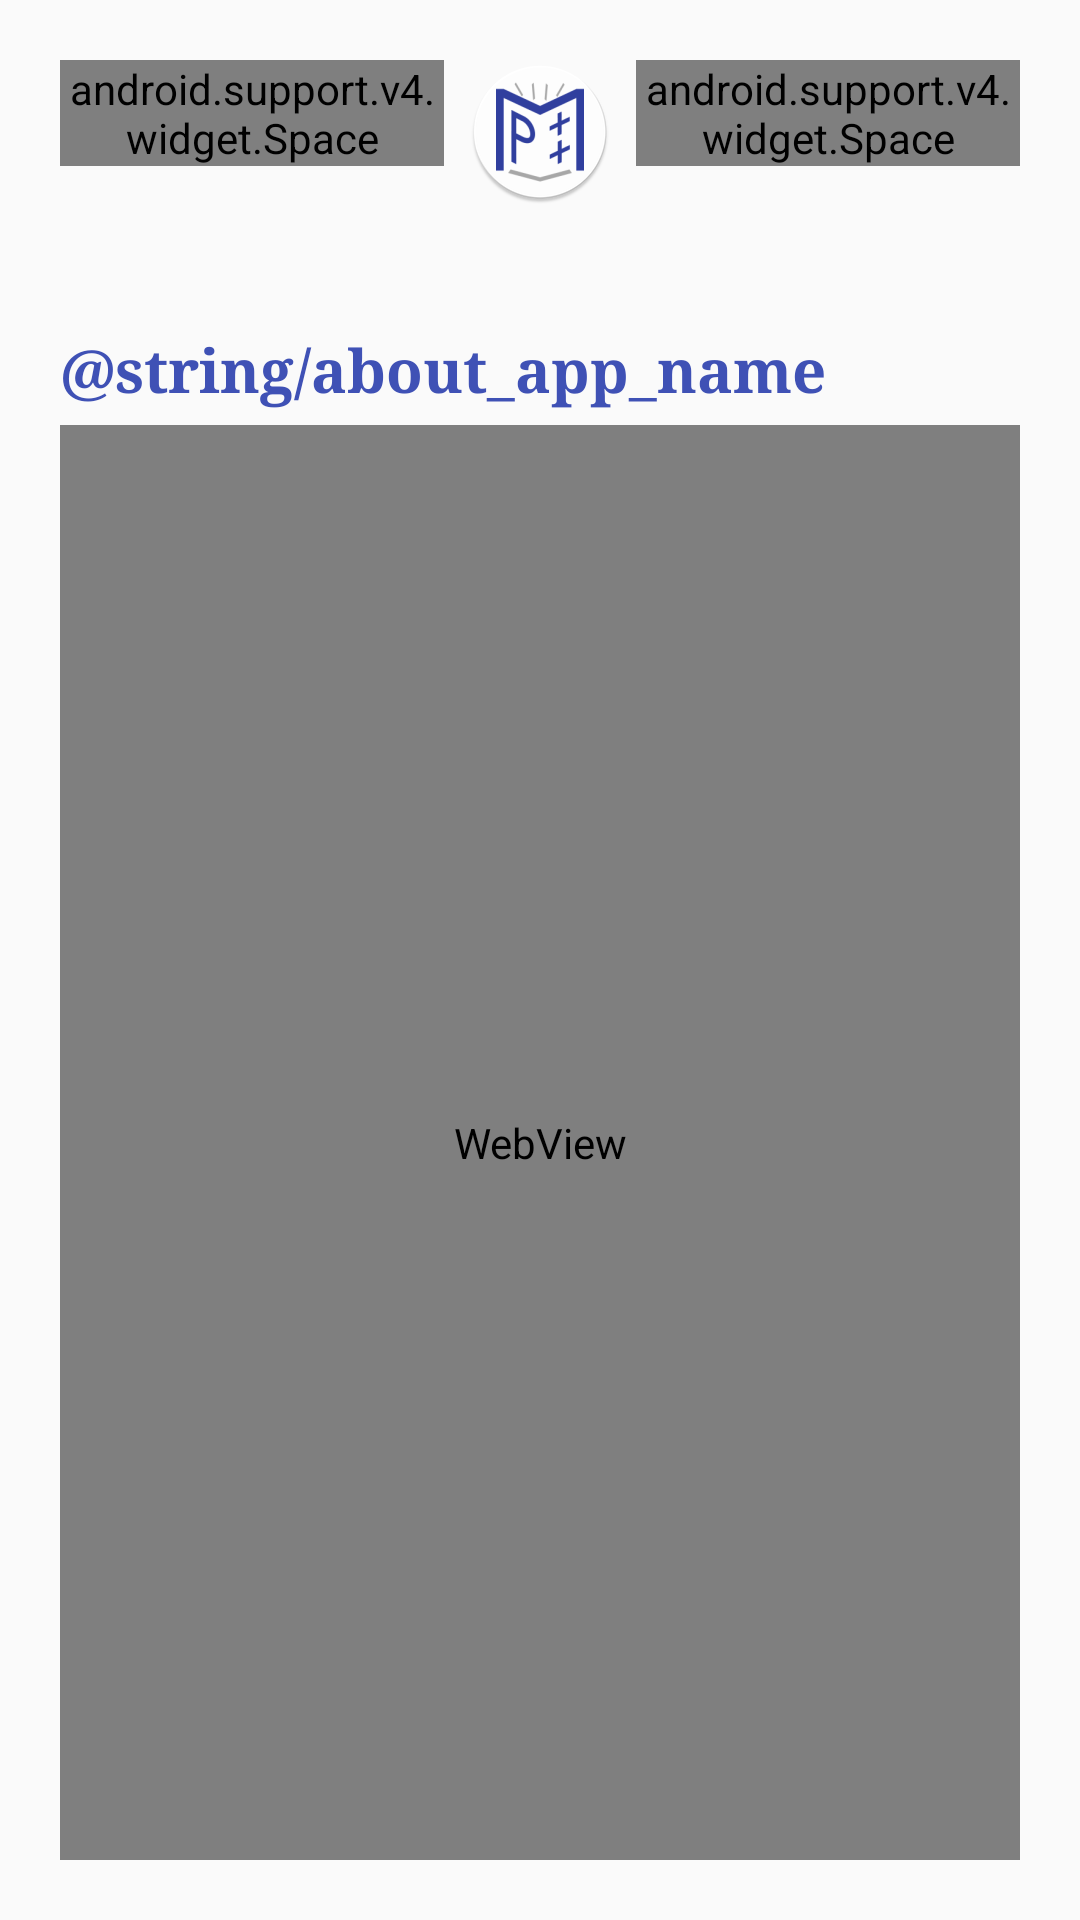

Here is an Android app screen rendered from its layout file. Give the layout XML and the strings, colors and styles it references.
<!-- AndroidManifest.xml: application theme AppTheme -->
<!-- res/layout/about.xml -->
<?xml version="1.0" encoding="utf-8"?>
<android.support.constraint.ConstraintLayout xmlns:android="http://schemas.android.com/apk/res/android"
    xmlns:app="http://schemas.android.com/apk/res-auto"
    xmlns:tools="http://schemas.android.com/tools"
    android:id="@+id/aboutPanel"
    android:layout_width="match_parent"
    android:layout_height="match_parent"
    android:background="@color/defaultBackground"
    android:padding="20dp">

    <android.support.v4.widget.Space
        android:id="@+id/spaceleft"
        android:layout_width="0dp"
        android:layout_height="wrap_content"
        app:layout_constraintStart_toStartOf="@id/aboutPanel"
        app:layout_constraintWidth_default="percent"
        app:layout_constraintWidth_percent="0.4" />

    <ImageView
        android:id="@+id/iAppIcon"
        android:layout_width="0dp"
        android:layout_height="wrap_content"
        android:scaleType="fitCenter"
        android:src="@mipmap/ic_launcher_round"
        app:layout_constraintEnd_toStartOf="@id/spaceright"
        app:layout_constraintStart_toEndOf="@id/spaceleft"
        app:layout_constraintWidth_default="percent"
        app:layout_constraintWidth_max="100dp"
        app:layout_constraintWidth_percent="0.2"
        tools:ignore="ContentDescription" />

    <android.support.v4.widget.Space
        android:id="@+id/spaceright"
        android:layout_width="0dp"
        android:layout_height="wrap_content"
        app:layout_constraintEnd_toEndOf="@id/aboutPanel"
        app:layout_constraintWidth_default="percent"
        app:layout_constraintWidth_percent="0.4" />

    <TextView
        android:id="@+id/tVersion"
        android:layout_width="match_parent"
        android:layout_height="wrap_content"
        android:textColor="@color/black"
        android:textSize="16sp"
        android:textStyle="bold"
        app:layout_constraintTop_toBottomOf="@+id/iAppIcon" />

    <TextView
        android:id="@+id/tAboutTitle"
        android:layout_width="wrap_content"
        android:layout_height="wrap_content"
        android:layout_marginTop="20dp"
        android:fontFamily="serif"
        android:text="@string/about_app_name"
        android:textColor="@color/colorPrimary"
        android:textSize="20sp"
        android:textStyle="bold"
        app:layout_constraintTop_toBottomOf="@+id/tVersion" />

    <WebView
        android:id="@+id/tAboutText"
        android:layout_width="match_parent"
        android:layout_height="0dp"
        android:layout_marginTop="5dp"
        android:overScrollMode="never"
        app:layout_constraintBottom_toBottomOf="@+id/aboutPanel"
        app:layout_constraintTop_toBottomOf="@+id/tAboutTitle" />
</android.support.constraint.ConstraintLayout>
<!-- resources referenced by this layout -->
<resources>
  <color name="black">#000000</color>
  <color name="colorPrimary">#3F51B5</color>
  <color name="defaultBackground">#FAFAFA</color>
  <!-- mipmap ic_launcher_round: png bitmap (mipmap-hdpi, 3988 bytes) -->
  <string name="about_app_name">Mobile Pauker++って何</string>
  <style name="AppTheme" parent="Theme.AppCompat.Light.DarkActionBar">
          
          <item name="colorPrimary">@color/colorPrimary</item>
          <item name="colorPrimaryDark">@color/colorPrimaryDark</item>
          <item name="colorAccent">@color/colorAccent</item>
      </style>
  <color name="colorPrimaryDark">#303F9F</color>
  <color name="colorAccent">#58ACFA</color>
</resources>
